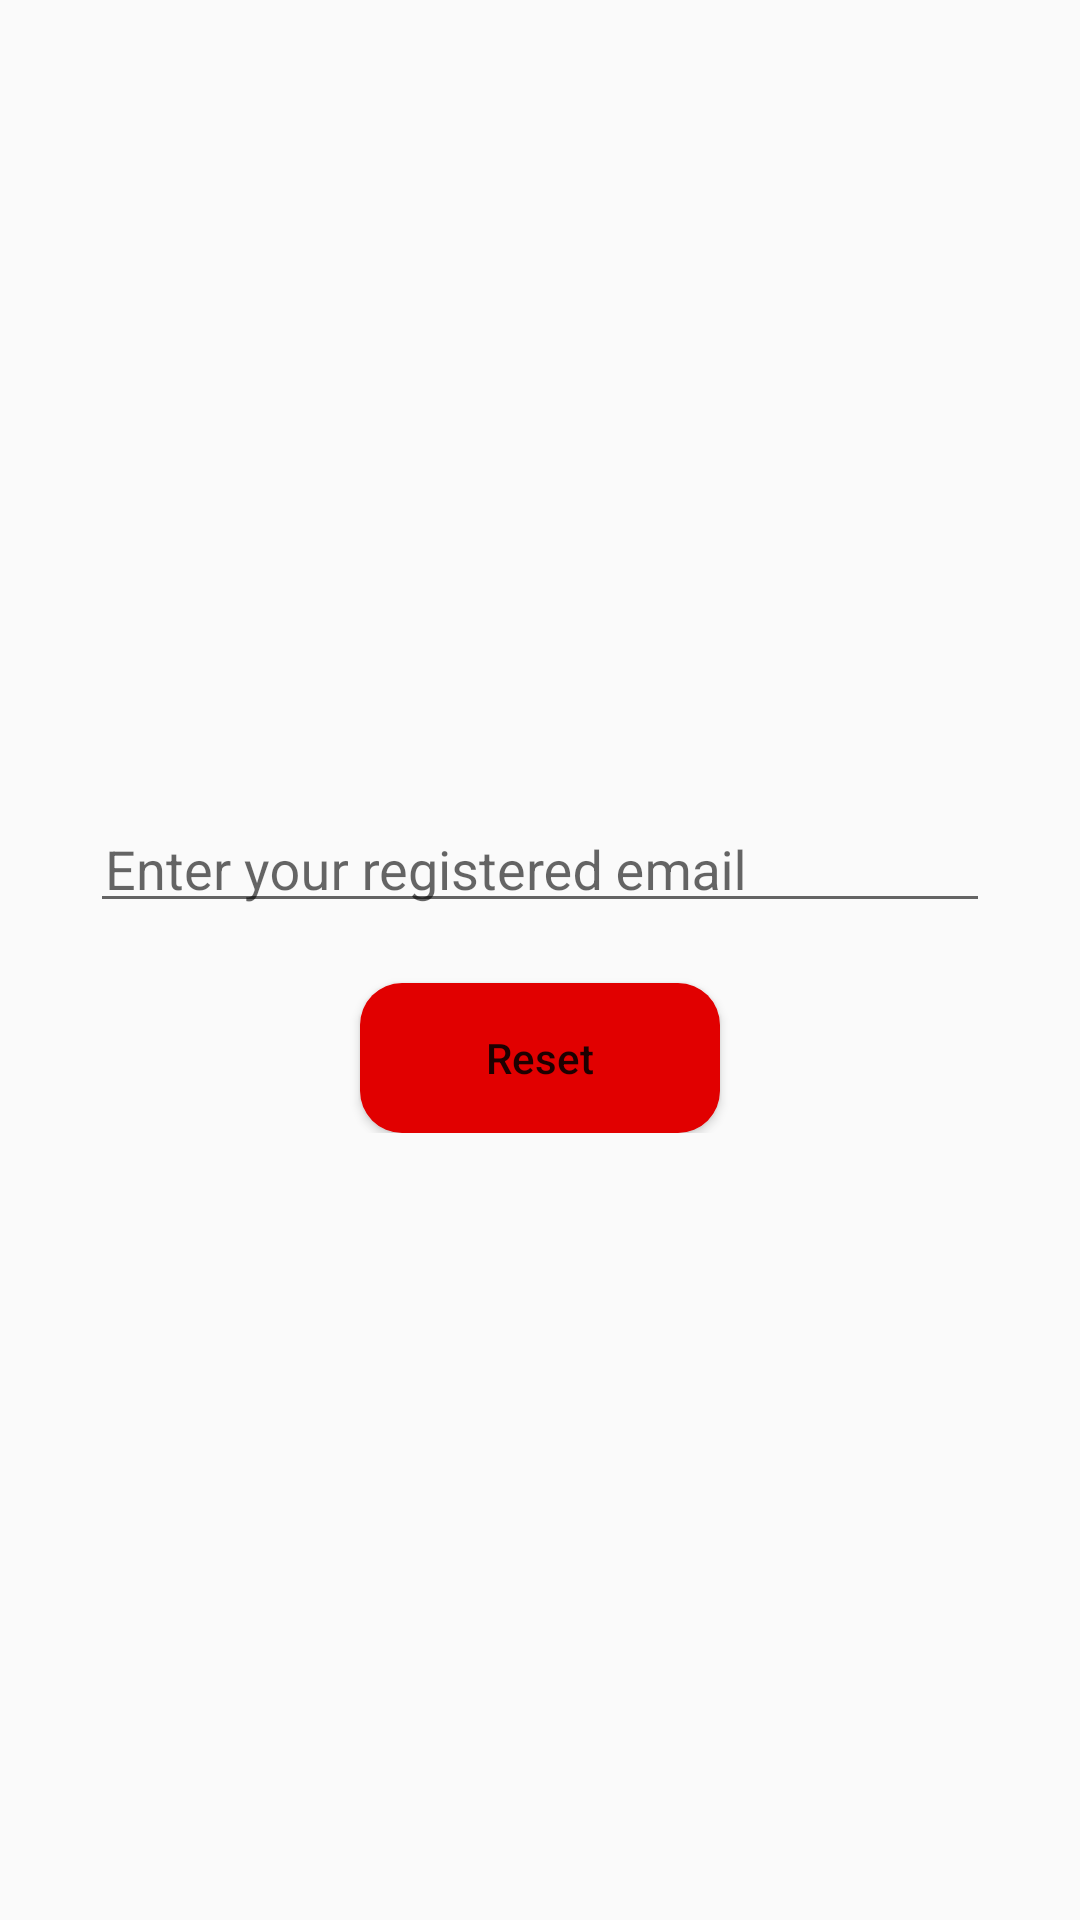

Layout XML and referenced resources for this Android screen:
<!-- AndroidManifest.xml: application theme AppTheme -->
<!-- res/layout/activity_restore_password.xml -->
<?xml version="1.0" encoding="utf-8"?>
<RelativeLayout xmlns:android="http://schemas.android.com/apk/res/android"
    xmlns:app="http://schemas.android.com/apk/res-auto"
    xmlns:tools="http://schemas.android.com/tools"
    android:layout_width="match_parent"
    android:layout_height="match_parent"
    android:background="@drawable/red_button_bg"
    tools:context=".activities.RestorePassword">

    <LinearLayout
        android:layout_centerInParent="true"
        android:gravity="center"
        android:orientation="vertical"
        android:layout_width="300dp"
        android:layout_height="wrap_content">

        <com.google.android.material.textfield.TextInputLayout
            android:layout_width="match_parent"
            android:layout_height="wrap_content">
            <EditText
                android:padding="5dp"
                android:textColor="#000000"
                android:id="@+id/resetUsingEmail"
                android:hint="Enter your registered email"
                android:layout_width="match_parent"
                android:layout_height="wrap_content" />
        </com.google.android.material.textfield.TextInputLayout>

        <Button
            android:layout_marginTop="20dp"
            android:id="@+id/resetPassbtn"
            android:textAllCaps="false"
            android:background="@drawable/signin_btn"
            android:text="@string/reset"
            android:textColor="@color/primary"
            android:layout_width="wrap_content"
            android:layout_height="wrap_content" />
    </LinearLayout>

</RelativeLayout>
<!-- resources referenced by this layout -->
<resources>
  <!-- drawable signin_btn (drawable) -->
  <?xml version="1.0" encoding="utf-8"?>
  <shape xmlns:android="http://schemas.android.com/apk/res/android" android:shape="rectangle" >
      <corners
          android:radius="14dp"
          />
      <solid
          android:color="#E10000"
          />
      <padding
          android:left="0dp"
          android:top="0dp"
          android:right="0dp"
          android:bottom="0dp"
          />
      <size
          android:width="120dp"
          android:height="50dp"
          />
      
  </shape>
  <string name="reset">Reset</string>
  <style name="AppTheme" parent="Theme.AppCompat.Light.DarkActionBar">
          <item name="colorPrimary">@color/colorPrimary</item>
          <item name="colorPrimaryDark">@color/colorPrimaryDark</item>
          <item name="colorAccent">@color/colorAccent</item>
      </style>
  <!-- not gathered from this repository: default colours our renderer supplied (Android Studio template values) -->
  <color name="colorPrimary">#FF6200EE</color>
  <color name="colorPrimaryDark">#FF3700B3</color>
  <color name="colorAccent">#FF03DAC5</color>
</resources>
